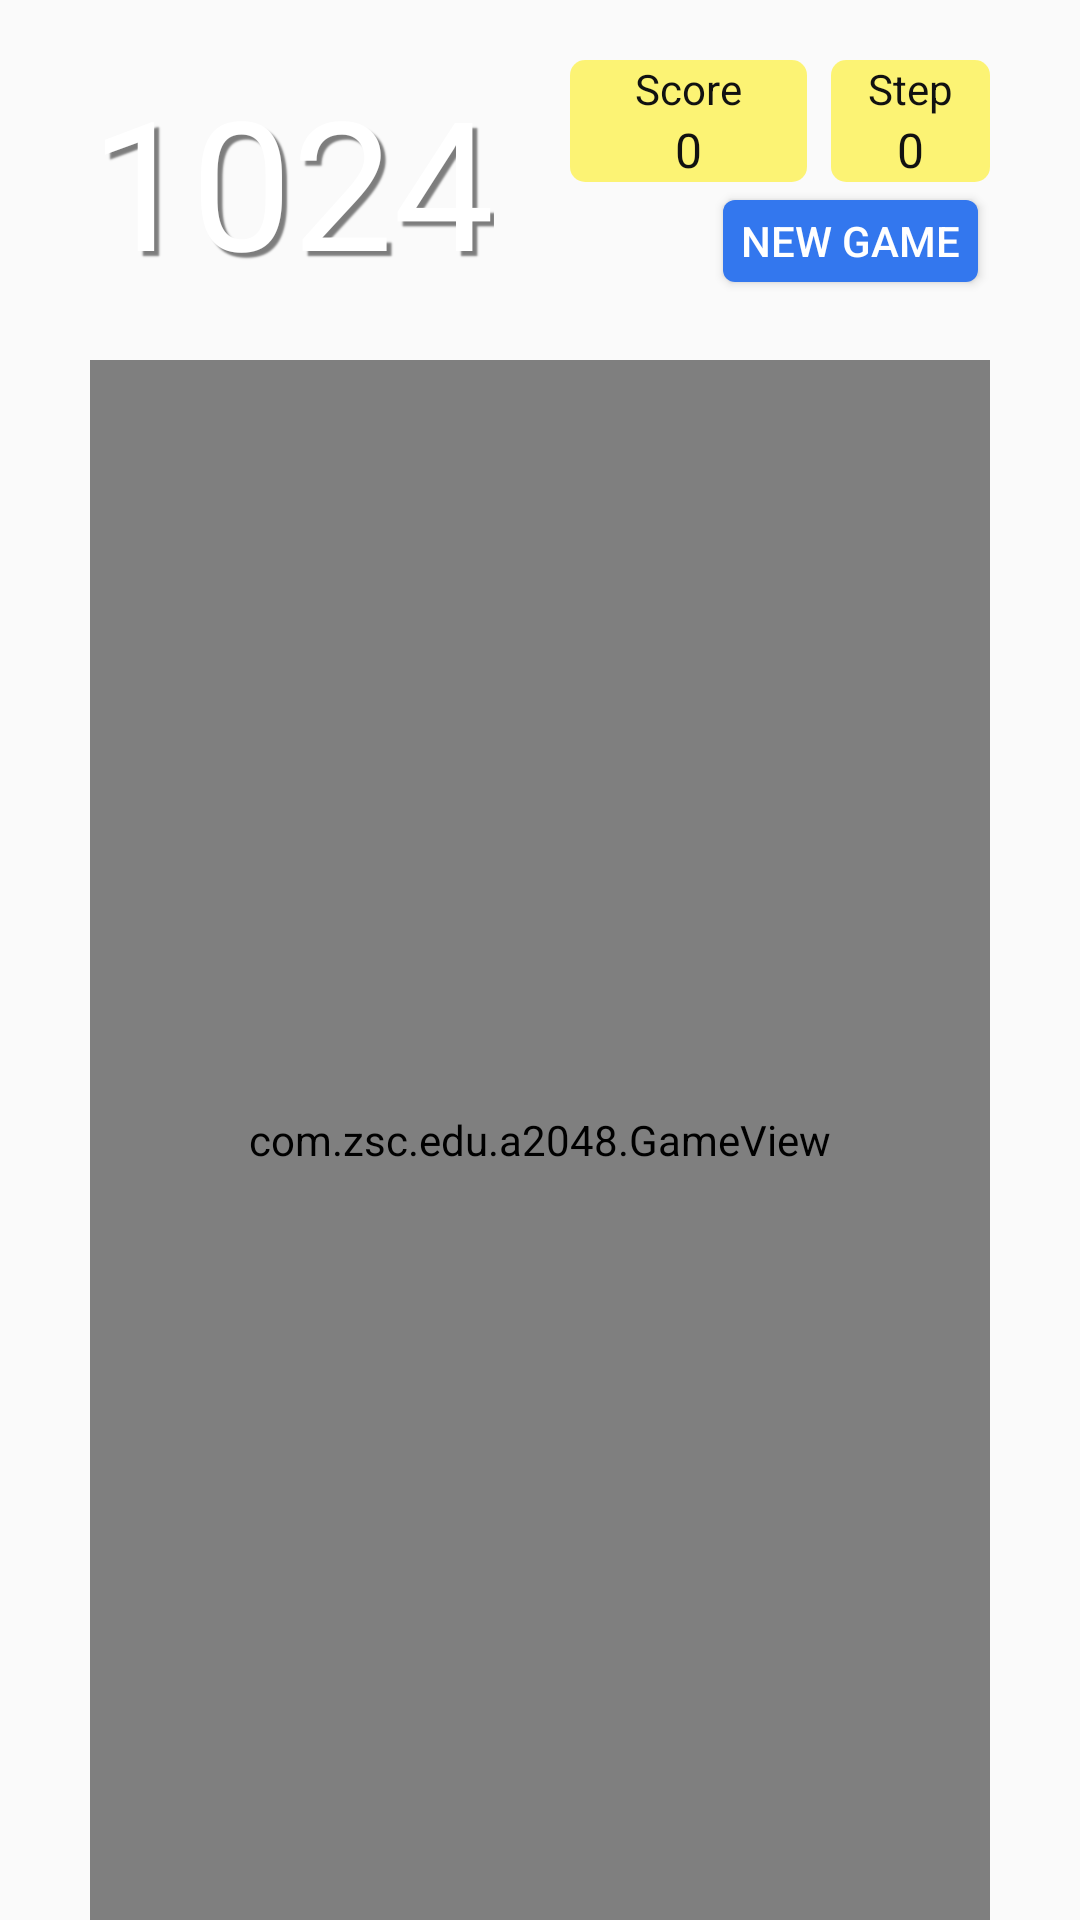

Layout XML and referenced resources for this Android screen:
<!-- AndroidManifest.xml: application theme AppTheme -->
<!-- res/layout/activity_play.xml -->
<?xml version="1.0" encoding="utf-8"?>
<FrameLayout xmlns:android="http://schemas.android.com/apk/res/android"
    android:layout_width="match_parent" android:layout_height="match_parent"
    xmlns:tools="http://schemas.android.com/tools">

    <ImageView
        android:id="@+id/background"
        android:layout_width="match_parent"
        android:layout_height="match_parent"
        android:scaleType="centerCrop"
        tools:src="@drawable/p1"/>

    <LinearLayout
        android:layout_width="match_parent"
        android:layout_height="match_parent"
        android:orientation="vertical"
        android:layout_marginLeft="30dp"
        android:layout_marginRight="30dp"
        android:fitsSystemWindows="true"
        tools:paddingTop="25dp">

        <RelativeLayout
            android:layout_width="match_parent"
            android:layout_height="wrap_content"
            android:layout_marginTop="20dp"
            android:layout_marginBottom="20dp">

            <TextView
                android:id="@+id/title"
                android:layout_width="wrap_content"
                android:layout_height="wrap_content"
                android:text="@string/app_name"
                android:textSize="60dp"
                android:textColor="#fff"
                android:shadowColor="#7f000000"
                android:shadowDx="5"
                android:shadowDy="5"
                android:shadowRadius="1"/>

            <LinearLayout
                android:layout_width="140dp"
                android:layout_height="wrap_content"
                android:orientation="vertical"
                android:layout_alignParentRight="true"
                android:layout_alignTop="@id/title"
                android:layout_alignBottom="@id/title"
                android:gravity="end|bottom">

                <LinearLayout
                    android:layout_width="match_parent"
                    android:layout_height="wrap_content">

                    <LinearLayout
                        android:layout_width="0dp"
                        android:layout_height="wrap_content"
                        android:layout_weight="6"
                        android:orientation="vertical"
                        android:layout_marginRight="4dp"
                        android:background="@drawable/score_bg">

                        <TextView
                            android:layout_width="match_parent"
                            android:layout_height="wrap_content"
                            android:gravity="center"
                            android:text="Score"
                            android:textColor="@color/text_color"/>

                        <TextView
                            android:id="@+id/score"
                            android:layout_width="match_parent"
                            android:layout_height="wrap_content"
                            android:gravity="center"
                            android:text="0"
                            android:textSize="16dp"
                            android:textColor="@color/text_color"/>

                    </LinearLayout>

                    <LinearLayout
                        android:layout_width="0dp"
                        android:layout_height="wrap_content"
                        android:layout_weight="4"
                        android:orientation="vertical"
                        android:layout_marginLeft="4dp"
                        android:background="@drawable/score_bg">

                        <TextView
                            android:layout_width="match_parent"
                            android:layout_height="wrap_content"
                            android:gravity="center"
                            android:text="Step"
                            android:textColor="@color/text_color"/>

                        <TextView
                            android:id="@+id/step"
                            android:layout_width="match_parent"
                            android:layout_height="wrap_content"
                            android:gravity="center"
                            android:text="0"
                            android:textSize="16dp"
                            android:textColor="@color/text_color"/>

                    </LinearLayout>

                </LinearLayout>

                <Button
                    android:id="@+id/replay"
                    android:layout_width="wrap_content"
                    android:layout_height="wrap_content"
                    android:text="@string/start"
                    android:textColor="#fff"
                    android:background="@drawable/button"/>

            </LinearLayout>

        </RelativeLayout>

        <include android:id="@+id/playground"
            layout="@layout/view_game"/>

    </LinearLayout>

</FrameLayout>
<!-- res/layout/view_game.xml (included above) -->
<?xml version="1.0" encoding="utf-8"?>
<com.zsc.edu.a2048.GameView xmlns:android="http://schemas.android.com/apk/res/android"
    android:layout_width="match_parent"
    android:layout_height="match_parent"
    xmlns:tools="http://schemas.android.com/tools"
    xmlns:app="http://schemas.android.com/apk/res-auto"
    app:orientation="horizontal"
    app:columnCount="4"
    app:rowCount="4"
    android:layout_gravity="center_horizontal"
    android:padding="@dimen/tilePadding"
    android:background="@drawable/playground_bg">

    <FrameLayout
        android:layout_width="0dp"
        android:layout_height="0dp"
        android:background="@drawable/tile_empty"
        app:layout_columnWeight="1"
        app:layout_rowWeight="1"></FrameLayout>

    <FrameLayout
        android:layout_width="0dp"
        android:layout_height="0dp"
        android:background="@drawable/tile_empty"
        app:layout_columnWeight="1"
        app:layout_rowWeight="1"></FrameLayout>

    <FrameLayout
        android:layout_width="0dp"
        android:layout_height="0dp"
        android:background="@drawable/tile_empty"
        app:layout_columnWeight="1"
        app:layout_rowWeight="1"></FrameLayout>

    <FrameLayout
        android:layout_width="0dp"
        android:layout_height="0dp"
        android:background="@drawable/tile_empty"
        app:layout_columnWeight="1"
        app:layout_rowWeight="1"></FrameLayout>

    <FrameLayout
        android:layout_width="0dp"
        android:layout_height="0dp"
        android:background="@drawable/tile_empty"
        app:layout_columnWeight="1"
        app:layout_rowWeight="1"></FrameLayout>

    <FrameLayout
        android:layout_width="0dp"
        android:layout_height="0dp"
        android:background="@drawable/tile_empty"
        app:layout_columnWeight="1"
        app:layout_rowWeight="1"></FrameLayout>

    <FrameLayout
        android:layout_width="0dp"
        android:layout_height="0dp"
        android:background="@drawable/tile_empty"
        app:layout_columnWeight="1"
        app:layout_rowWeight="1"></FrameLayout>

    <FrameLayout
        android:layout_width="0dp"
        android:layout_height="0dp"
        android:background="@drawable/tile_empty"
        app:layout_columnWeight="1"
        app:layout_rowWeight="1"></FrameLayout>

    <FrameLayout
        android:layout_width="0dp"
        android:layout_height="0dp"
        android:background="@drawable/tile_empty"
        app:layout_columnWeight="1"
        app:layout_rowWeight="1"></FrameLayout>

    <FrameLayout
        android:layout_width="0dp"
        android:layout_height="0dp"
        android:background="@drawable/tile_empty"
        app:layout_columnWeight="1"
        app:layout_rowWeight="1"></FrameLayout>

    <FrameLayout
        android:layout_width="0dp"
        android:layout_height="0dp"
        android:background="@drawable/tile_empty"
        app:layout_columnWeight="1"
        app:layout_rowWeight="1"></FrameLayout>

    <FrameLayout
        android:layout_width="0dp"
        android:layout_height="0dp"
        android:background="@drawable/tile_empty"
        app:layout_columnWeight="1"
        app:layout_rowWeight="1"></FrameLayout>

    <FrameLayout
        android:layout_width="0dp"
        android:layout_height="0dp"
        android:background="@drawable/tile_empty"
        app:layout_columnWeight="1"
        app:layout_rowWeight="1"></FrameLayout>

    <FrameLayout
        android:layout_width="0dp"
        android:layout_height="0dp"
        android:background="@drawable/tile_empty"
        app:layout_columnWeight="1"
        app:layout_rowWeight="1"></FrameLayout>

    <FrameLayout
        android:layout_width="0dp"
        android:layout_height="0dp"
        android:background="@drawable/tile_empty"
        app:layout_columnWeight="1"
        app:layout_rowWeight="1"></FrameLayout>

    <FrameLayout
        android:layout_width="0dp"
        android:layout_height="0dp"
        android:background="@drawable/tile_empty"
        app:layout_columnWeight="1"
        app:layout_rowWeight="1"></FrameLayout>

</com.zsc.edu.a2048.GameView>
<!-- resources referenced by this layout -->
<resources>
  <color name="text_color">#111</color>
  <dimen name="tilePadding">4dp</dimen>
  <!-- drawable button (drawable) -->
  <?xml version="1.0" encoding="utf-8"?>
  <layer-list xmlns:android="http://schemas.android.com/apk/res/android">
  
      <item android:left="4dp"
          android:right="4dp"
          android:top="6dp"
          android:bottom="6dp">
  
          <shape>
  
              <solid android:color="@color/button_color"/>
  
              <corners android:radius="4dp"/>
  
              <padding android:left="10dp"
                  android:right="10dp"/>
  
          </shape>
  
      </item>
  
  </layer-list>
  <!-- drawable p1: jpeg bitmap (drawable, 312561 bytes) -->
  <!-- drawable playground_bg (drawable) -->
  <?xml version="1.0" encoding="utf-8"?>
  <shape xmlns:android="http://schemas.android.com/apk/res/android">
  
      <solid android:color="@color/playground_bgcolor"/>
  
      <corners android:radius="5dp"/>
  
  </shape>
  <!-- drawable score_bg (drawable) -->
  <?xml version="1.0" encoding="utf-8"?>
  <shape xmlns:android="http://schemas.android.com/apk/res/android">
  
      <solid android:color="@color/score_bgcolor"/>
  
      <corners android:radius="5dp"/>
  
  </shape>
  <!-- drawable tile_empty (drawable) -->
  <?xml version="1.0" encoding="utf-8"?>
  <layer-list xmlns:android="http://schemas.android.com/apk/res/android">
  
      <item android:top="@dimen/tilePadding"
          android:left="@dimen/tilePadding"
          android:right="@dimen/tilePadding"
          android:bottom="@dimen/tilePadding">
  
          <shape xmlns:android="http://schemas.android.com/apk/res/android">
  
              <corners android:radius="@dimen/radius"/>
  
              <solid android:color="@color/empty"/>
  
          </shape>
  
      </item>
  
  </layer-list>
  <string name="app_name">1024</string>
  <string name="start">New Game</string>
  <style name="AppTheme" parent="Theme.AppCompat.Light.NoActionBar">
          
          <item name="colorPrimary">@color/colorPrimary</item>
          <item name="colorPrimaryDark">@color/colorPrimaryDark</item>
          <item name="colorAccent">@color/colorAccent</item>
          <item name="android:windowTranslucentStatus">true</item>
      </style>
  <color name="button_color">#37e</color>
  <color name="playground_bgcolor">#80ffffff</color>
  <color name="score_bgcolor">#8fe0</color>
  <dimen name="radius">5dp</dimen>
  <color name="empty">#88cdc0b4</color>
  <color name="colorPrimary">#3F51B5</color>
  <color name="colorPrimaryDark">#303F9F</color>
  <color name="colorAccent">#FF4081</color>
</resources>
